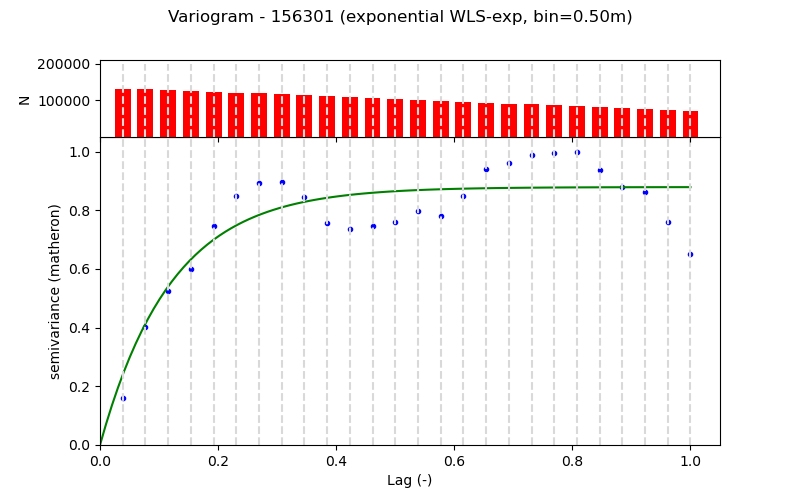

Values plotted in this chart, from the file beside it:
Lag (m), Semivariance, Count, Fitted_Semivariance
0.5, 0.01148, 131160, 0.01725
1.0, 0.02895, 131361, 0.0298
1.5, 0.03792, 128861, 0.03894
2.0, 0.04321, 126361, 0.04559
2.5, 0.0538, 123849, 0.05043
3.0, 0.06125, 121349, 0.05396
3.5, 0.06437, 118849, 0.05652
4.0, 0.06462, 116349, 0.05839
4.5, 0.06094, 113795, 0.05975
5.0, 0.05465, 111343, 0.06073
5.5, 0.05308, 108843, 0.06145
6.0, 0.05373, 106343, 0.06198
6.5, 0.05488, 103837, 0.06236
7.0, 0.05752, 101337, 0.06264
7.5, 0.05623, 98837, 0.06284
8.0, 0.06114, 96337, 0.06298
8.5, 0.06785, 93711, 0.06309
9.0, 0.06934, 91331, 0.06317
9.5, 0.07131, 88831, 0.06323
10.0, 0.07173, 86331, 0.06327
10.5, 0.07208, 83831, 0.0633
11.0, 0.0676, 81331, 0.06332
11.5, 0.06336, 78831, 0.06334
12.0, 0.06205, 76331, 0.06335
12.5, 0.0548, 73835, 0.06336
13.0, 0.047, 71335, 0.06336
